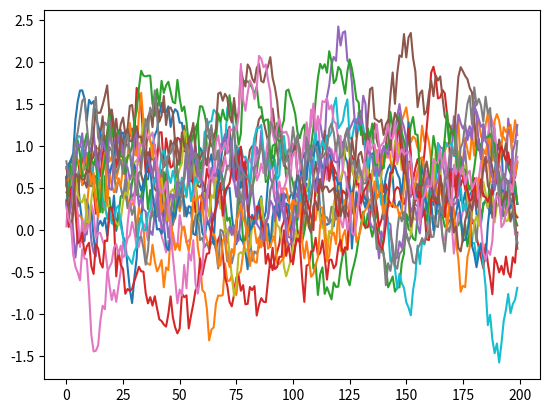

Source code (Python):
# --------------------------------------
# Ornstein-Uhlenbeck Noise
# Author: Flood Sung
# Date: 2016.5.4
# Reference: https://github.com/rllab/rllab/blob/master/rllab/exploration_strategies/ou_strategy.py
# --------------------------------------

import numpy as np
import numpy.random as nr

class OUNoise:
    """docstring for OUNoise"""
    def __init__(self,action_dimension,mu=0.5, theta=0.05, sigma=0.2):
        self.action_dimension = action_dimension
        self.mu = mu
        self.theta = theta
        self.sigma = sigma
        self.state = np.ones(self.action_dimension) * self.mu
        self.reset(None)

    def reset(self,settings):
        if isinstance(settings,(list,np.ndarray)):
            self.mu = settings[0]
            self.theta = settings[1]
            self.state = np.ones(self.action_dimension) * self.mu
        else:
            self.state = np.ones(self.action_dimension) * self.mu

    def noise(self):
        x = self.state
        dx = self.theta * (self.mu - x) + self.sigma * nr.randn(len(x))
        self.state = x + dx
        #self.mu = self.state
        return self.state

if __name__ == '__main__':
    ou = OUNoise(18)
    states = []
    for i in range(200):
        states.append([i for i in ou.noise()])
    import matplotlib.pyplot as plt

    plt.plot(states)
    plt.show()
